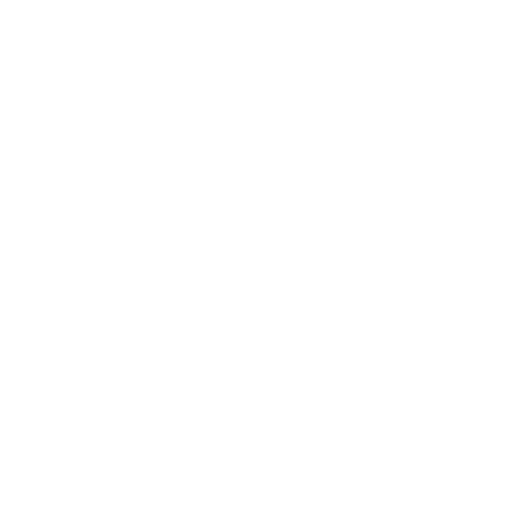
t = 0.00 s
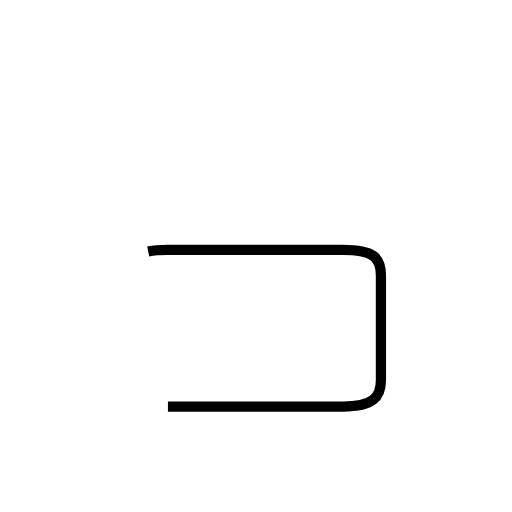
t = 1.70 s
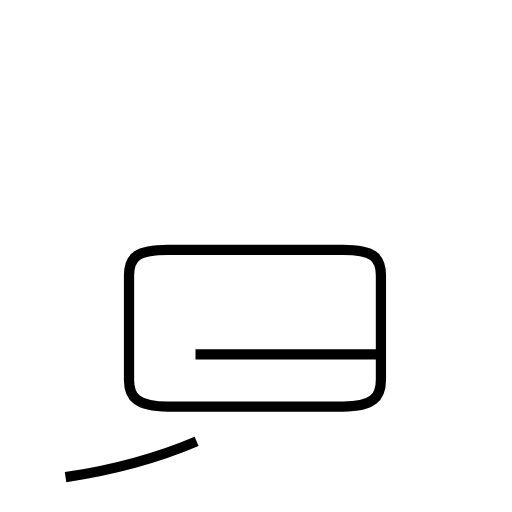
t = 3.20 s
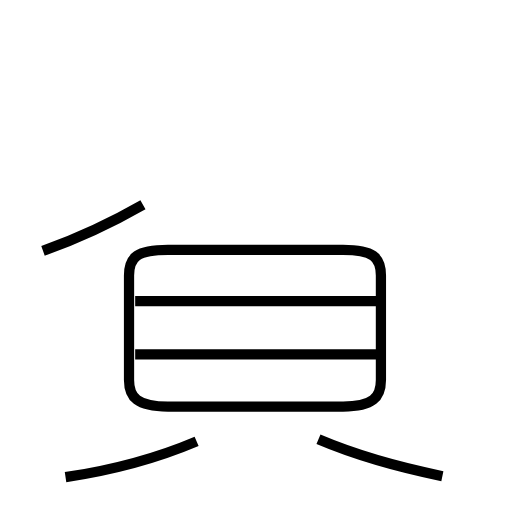
t = 4.79 s
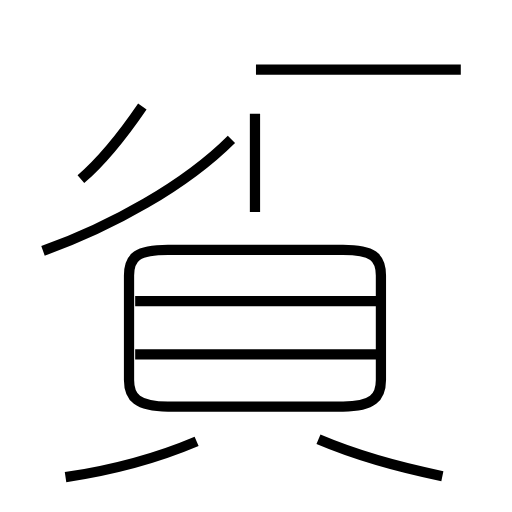
t = 6.28 s
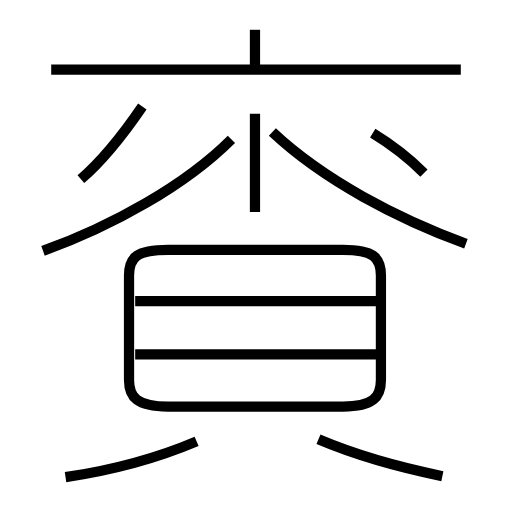
t = 7.84 s

The animated SVG that drew these frames (rendered in a browser with its animation timeline set to each time). Animation: 12 SMIL elements (animate=12); one cycle of 7.84 s.

<?xml version='1.0' encoding='utf-8'?>
<svg viewBox="0.0 -6.0 50.0 50.0" version="1.1" xmlns="http://www.w3.org/2000/svg"><rect x="-1000" y="-1000" width="2000" height="2000" stroke="white" fill="white" /><g style="fill:none;stroke:#000000;stroke-width:1"><path d="M 16.4 -4.3 L 33.5 -4.3 C 36.4 -4.3 37.2 -5.2 37.2 -6.9 L 37.2 -17.1 C 37.2 -18.9 36.4 -19.6 33.5 -19.6 L 16.4 -19.6 C 13.4 -19.6 12.6 -18.9 12.6 -17.1 L 12.6 -6.9 C 12.6 -5.2 13.4 -4.3 16.4 -4.3 Z " transform="translate(0.0 38.0)" stroke-dasharray="75.62405011757335" stroke-dashoffset="75.62405011757335"><animate attributeName="stroke-dashoffset" from="75.62405011757335" to="0" dur="2.2687215035272s" begin="0s; anim_end.end" fill="freeze" id="anim0" /></path><path d="M 6.4 2.6 C 10.4 2.0 15.2 0.8 19.2 -0.9 " transform="translate(0.0 38.0)" stroke-dasharray="13.302550638519465" stroke-dashoffset="13.302550638519465"><animate attributeName="stroke-dashoffset" from="13.302550638519465" to="0" dur="0.39907651915558395s" begin="anim0.end" fill="freeze" id="anim1" /></path><path d="M 36.8 -9.4 L 13.2 -9.4 " transform="translate(0.0 38.0)" stroke-dasharray="23.599999999999998" stroke-dashoffset="23.599999999999998"><animate attributeName="stroke-dashoffset" from="23.599999999999998" to="0" dur="0.708s" begin="anim1.end" fill="freeze" id="anim2" /></path><path d="M 43.2 2.5 C 38.8 1.6 34.4 0.3 31.1 -1.1 " transform="translate(0.0 38.0)" stroke-dasharray="12.643344878747694" stroke-dashoffset="12.643344878747694"><animate attributeName="stroke-dashoffset" from="12.643344878747694" to="0" dur="0.3793003463624308s" begin="anim2.end" fill="freeze" id="anim3" /></path><path d="M 36.8 -14.6 L 13.2 -14.6 " transform="translate(0.0 38.0)" stroke-dasharray="23.599999999999998" stroke-dashoffset="23.599999999999998"><animate attributeName="stroke-dashoffset" from="23.599999999999998" to="0" dur="0.708s" begin="anim3.end" fill="freeze" id="anim4" /></path><path d="M 4.2 -19.5 C 10.9 -21.9 18.1 -25.9 22.6 -30.4 " transform="translate(0.0 38.0)" stroke-dasharray="21.541877327622917" stroke-dashoffset="21.541877327622917"><animate attributeName="stroke-dashoffset" from="21.541877327622917" to="0" dur="0.6462563198286875s" begin="anim4.end" fill="freeze" id="anim5" /></path><path d="M 7.9 -26.5 C 10.1 -28.4 12.4 -31.4 13.9 -33.6 " transform="translate(0.0 38.0)" stroke-dasharray="9.318706384694481" stroke-dashoffset="9.318706384694481"><animate attributeName="stroke-dashoffset" from="9.318706384694481" to="0" dur="0.2795611915408344s" begin="anim5.end" fill="freeze" id="anim6" /></path><path d="M 24.9 -23.3 L 24.9 -32.9 " transform="translate(0.0 38.0)" stroke-dasharray="9.599999999999998" stroke-dashoffset="9.599999999999998"><animate attributeName="stroke-dashoffset" from="9.599999999999998" to="0" dur="0.2879999999999999s" begin="anim6.end" fill="freeze" id="anim7" /></path><path d="M 45.0 -37.2 L 5.0 -37.2 " transform="translate(0.0 38.0)" stroke-dasharray="40.0" stroke-dashoffset="40.0"><animate attributeName="stroke-dashoffset" from="40.0" to="0" dur="1.2s" begin="anim7.end" fill="freeze" id="anim8" /></path><path d="M 45.5 -20.2 C 38.9 -22.6 31.6 -26.4 26.6 -31.1 " transform="translate(0.0 38.0)" stroke-dasharray="21.956251002302995" stroke-dashoffset="21.956251002302995"><animate attributeName="stroke-dashoffset" from="21.956251002302995" to="0" dur="0.6586875300690899s" begin="anim8.end" fill="freeze" id="anim9" /></path><path d="M 41.4 -27.1 C 40.1 -28.4 38.2 -29.9 36.4 -31.0 " transform="translate(0.0 38.0)" stroke-dasharray="6.354322951692363" stroke-dashoffset="6.354322951692363"><animate attributeName="stroke-dashoffset" from="6.354322951692363" to="0" dur="0.1906296885507709s" begin="anim9.end" fill="freeze" id="anim10" /></path><path d="M 24.9 -37.2 L 24.9 -41.1" transform="translate(0.0 38.0)" stroke-dasharray="3.8999999999999986" stroke-dashoffset="3.8999999999999986"><animate attributeName="stroke-dashoffset" from="3.8999999999999986" to="0" dur="0.11699999999999995s" begin="anim10.end" fill="freeze" id="anim_end" /></path></g></svg>
